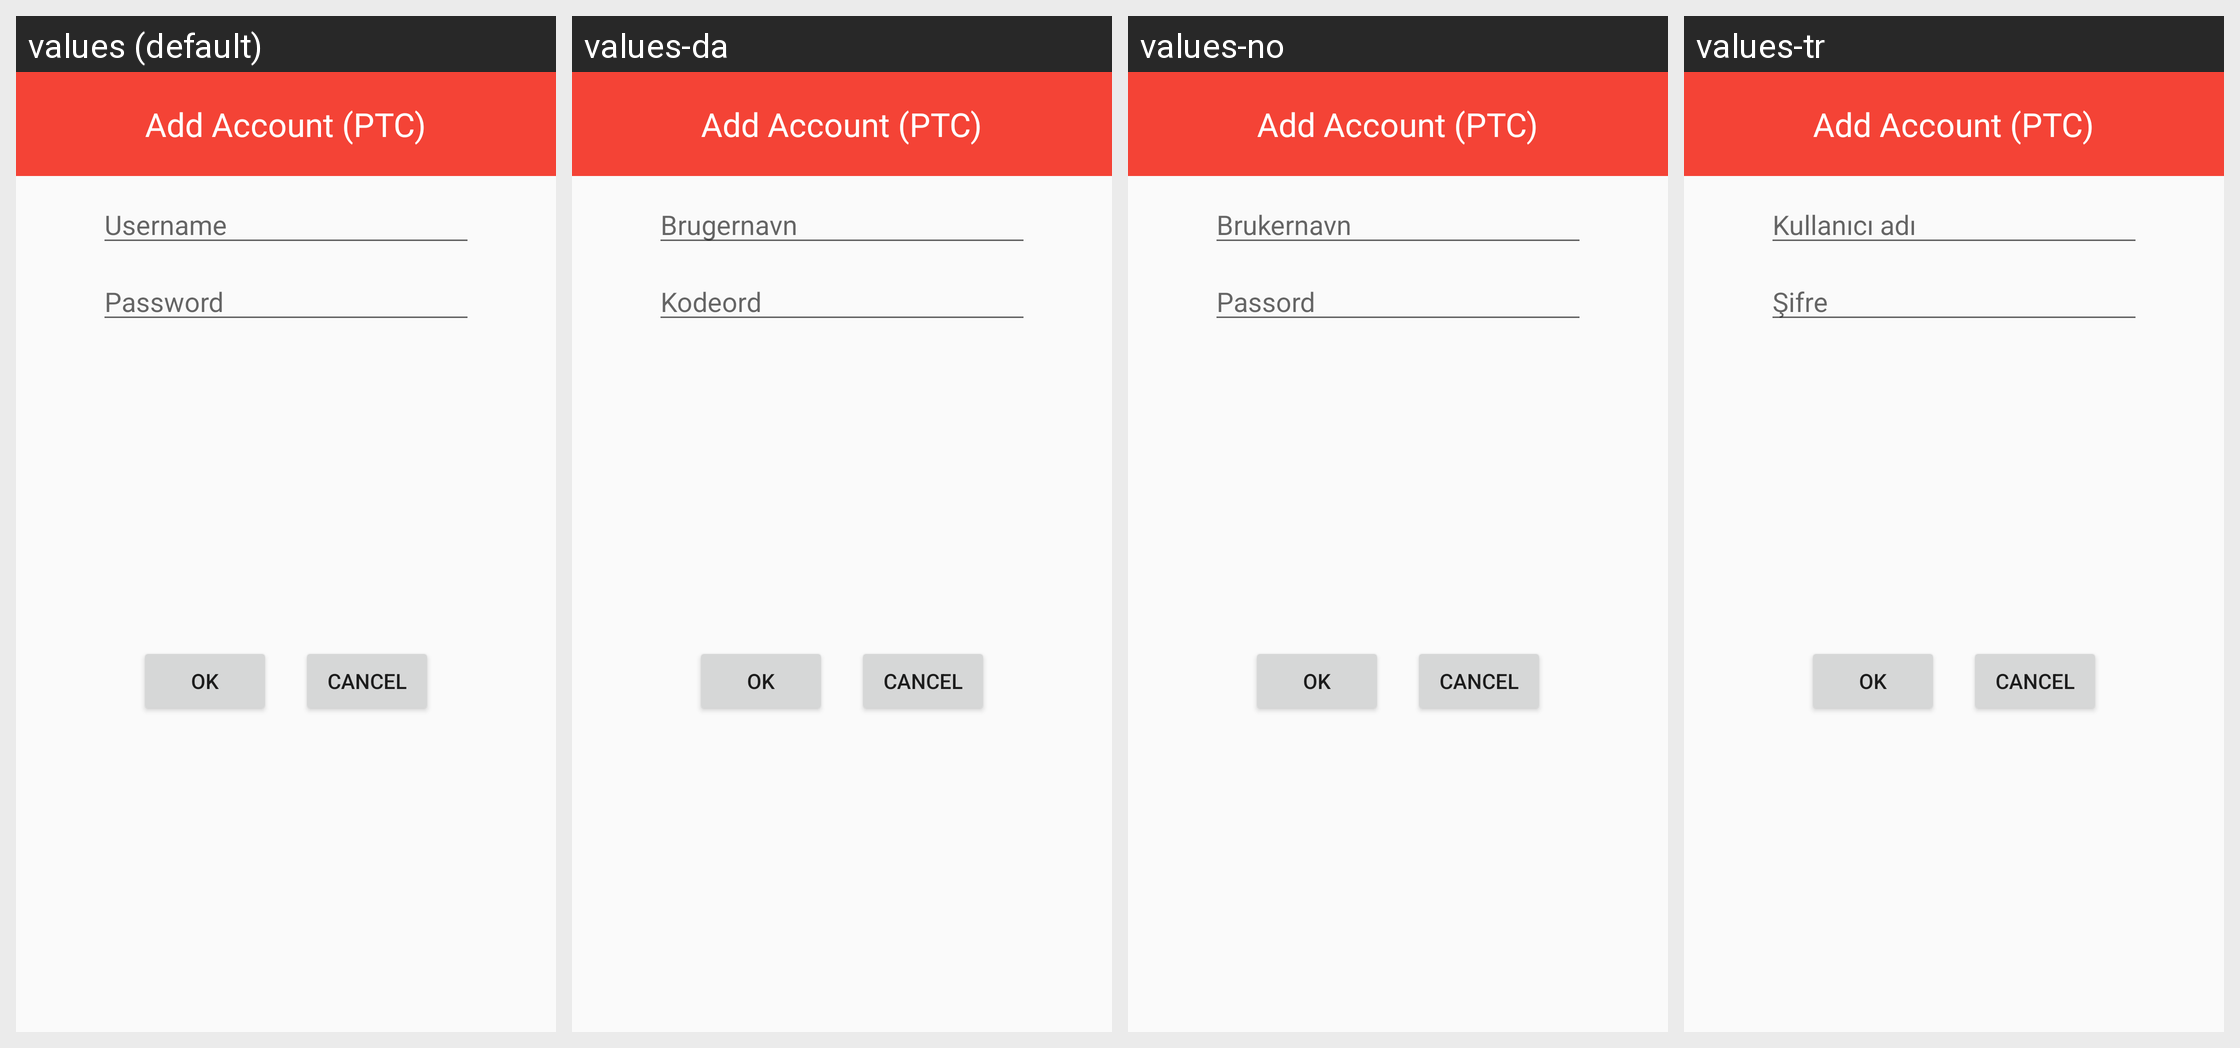

Locale-by-locale string values for the Android screen shown in this grid:
Android screen res/layout/dialog_add_account.xml rendered under 4 locales, left to right: values (default), values-da, values-no, values-tr. Device: Nexus 5 (rendered at 1080×1920; each locale shown at half size, 540×960, under a caption strip naming it); theme AppTheme.
Other locales in the repository, not shown: values-ar, values-ca, values-cs, values-de, values-el, values-es, values-fr, values-hu, values-id, values-it, values-iw, values-ja, values-nl, values-pl, values-pt, values-ru.
Strings drawn on this screen, with the default value and each locale's value (text and hints the layout hard-codes, and strings that could not be matched under every locale, appear in the picture but are not listed):

add_account
  values: Add Account (PTC)
  values-da: Add Account (PTC)  [not translated; the default value is used]
  values-no: Add Account (PTC)  [not translated; the default value is used]
  values-tr: Add Account (PTC)  [not translated; the default value is used]

username
  values: Username
  values-da: Brugernavn
  values-no: Brukernavn
  values-tr: Kullanıcı adı

password
  values: Password
  values-da: Kodeord
  values-no: Passord
  values-tr: Şifre
